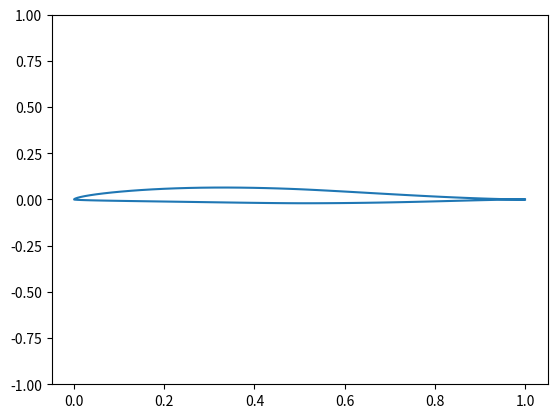

Write Python code to recreate this figure.
import numpy as np
import matplotlib.pyplot as plt


theta = np.linspace(0, 2*np.pi, 100)
B = 2.2
E = 0.6
P = 2.050
T = 0.1
C = 0.02
R = 0.005


def xtheta(theta):
    return 0.5 + 0.5*(abs(np.cos(theta))**B/np.cos(theta))


def ytheta(theta):
    return (T/2)*(abs(np.sin(theta))**B/np.sin(theta))*(1-xtheta(theta)**P)+C*np.sin(
        np.pi*xtheta(theta)**E) + R*np.sin(xtheta(theta)*2*np.pi)


x = xtheta(theta)
y = ytheta(theta)


plt.plot(x,y)
plt.ylim(bottom=-1.00)
plt.ylim(top=1.0)
plt.show()
